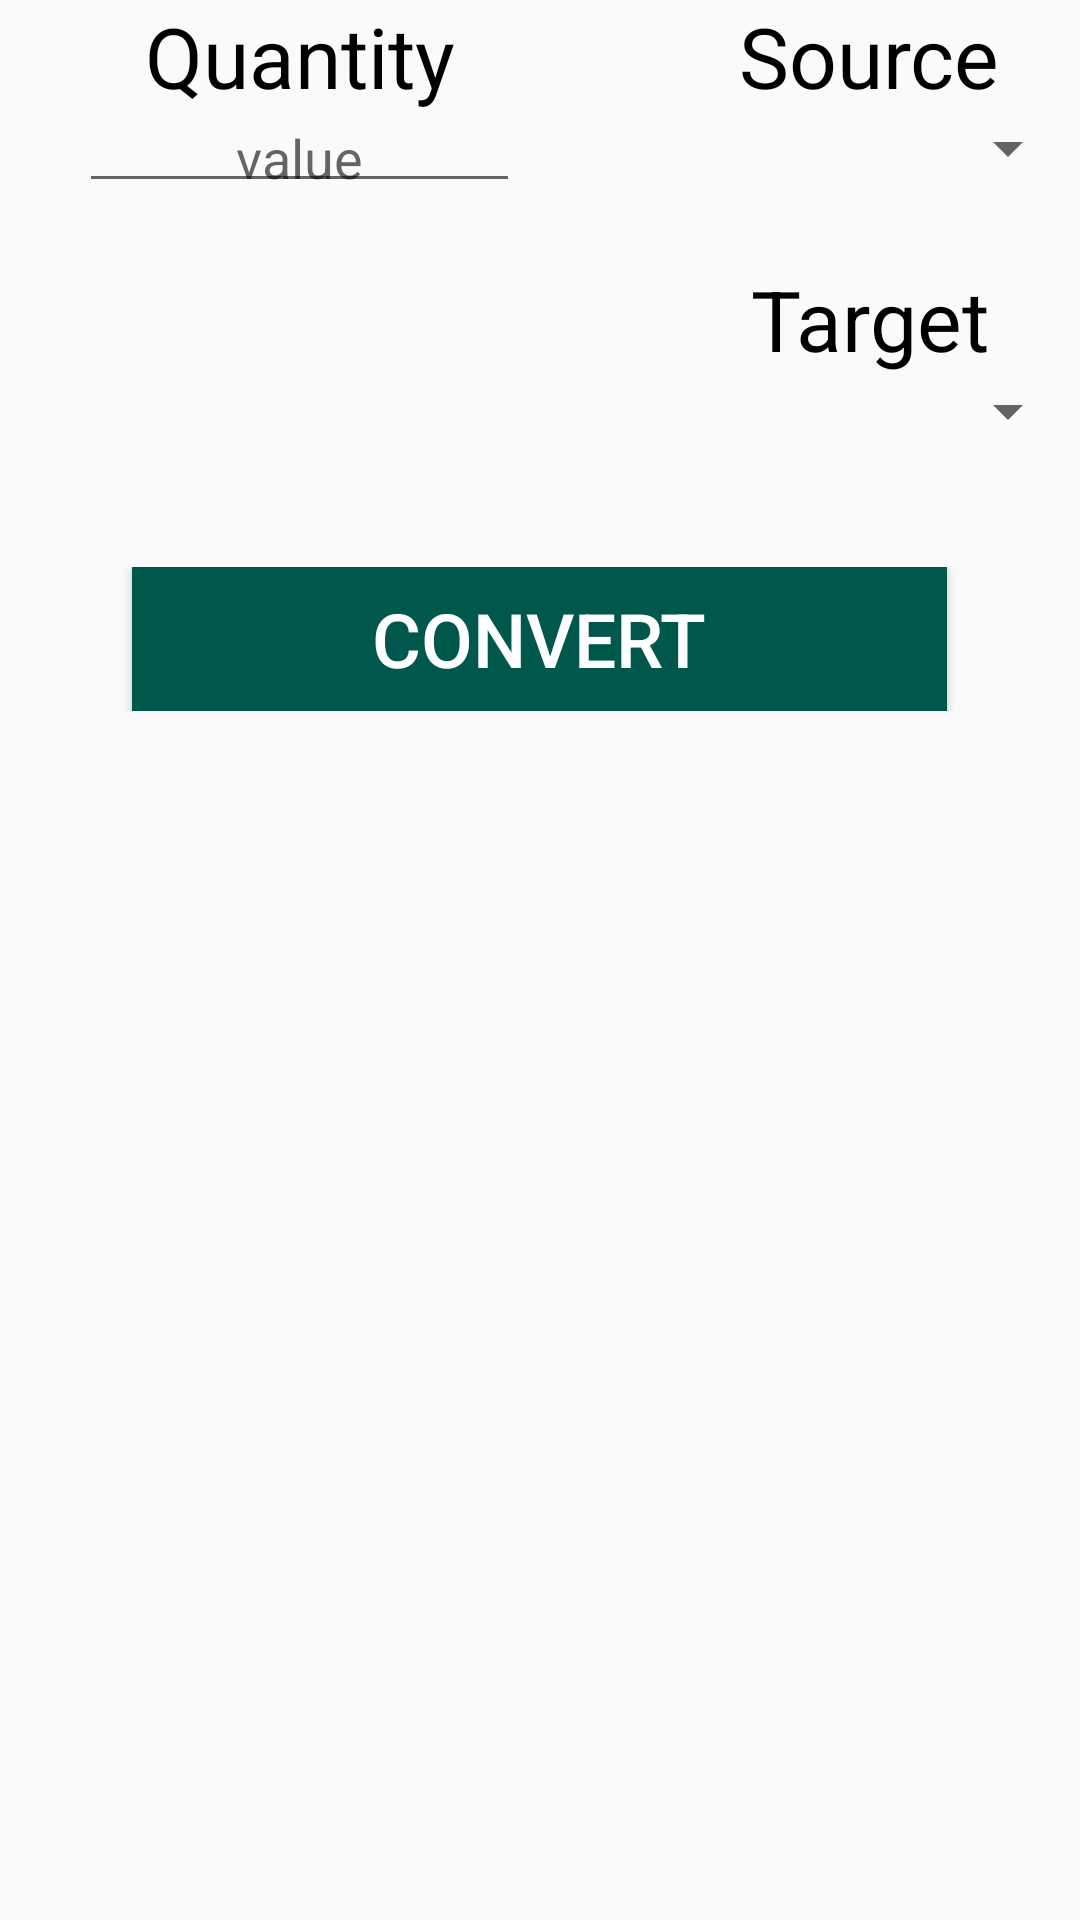

Produce the Android XML layout that renders to this screen, including the resource entries it uses.
<!-- AndroidManifest.xml: application theme AppTheme -->
<!-- res/layout/activity_main.xml -->
<?xml version="1.0" encoding="utf-8"?>
<LinearLayout xmlns:android="http://schemas.android.com/apk/res/android"
    android:layout_width="match_parent"
    android:layout_height="match_parent"
    android:orientation="vertical">

    
    <TableLayout
        android:layout_width="match_parent"
        android:layout_height="wrap_content"
        android:paddingBottom="25dp"
        android:stretchColumns="0,1">

        <TableRow
            android:layout_width="match_parent"
            android:layout_height="match_parent">

            <TextView
                android:id="@+id/tv_quantity"
                android:layout_width="wrap_content"
                android:layout_height="wrap_content"
                android:layout_gravity="center_horizontal"
                android:text="@string/quantity"
                android:textColor="@android:color/black"
                android:textSize="28sp" />

            <TextView
                android:id="@+id/tv_source"
                android:layout_width="wrap_content"
                android:layout_height="wrap_content"
                android:layout_gravity="center_horizontal"
                android:layout_weight="1"
                android:paddingLeft="20dp"
                android:text="@string/source"
                android:textColor="@android:color/black"
                android:textSize="28sp" />

        </TableRow>

        <TableRow
            android:layout_width="match_parent"
            android:layout_height="match_parent"
            android:paddingBottom="20dp">

            <EditText
                android:id="@+id/editQuant"
                android:layout_width="match_parent"
                android:layout_height="wrap_content"
                android:layout_gravity="center_horizontal"
                android:ems="7"
                android:gravity="center_horizontal"
                android:hint="@string/Value"
                android:inputType="text"
                android:paddingLeft="30dp"
                android:paddingTop="3dp"
                android:paddingRight="30dp"
                android:paddingBottom="3dp"
                android:textSize="18sp" />

            <Spinner
                android:id="@+id/spinUnits"
                android:layout_width="wrap_content"
                android:layout_height="wrap_content"
                android:layout_gravity="right"
                android:padding="5dp" />

        </TableRow>

        <TableRow
            android:layout_width="wrap_content"
            android:layout_height="match_parent">

            <TextView
                android:layout_width="wrap_content"
                android:layout_height="wrap_content"
                android:layout_column="1"
                android:layout_gravity="center_horizontal"
                android:layout_weight="1"
                android:paddingLeft="20dp"
                android:text="@string/target"
                android:textColor="@android:color/black"
                android:textSize="28sp" />
        </TableRow>

        <TableRow
            android:layout_width="match_parent"
            android:layout_height="match_parent"
            android:paddingBottom="40dp">

            <Spinner
                android:id="@+id/spinUnits2"
                android:layout_width="wrap_content"
                android:layout_height="wrap_content"
                android:layout_column="1"
                android:layout_gravity="right"
                android:padding="5dp" />

        </TableRow>

        <TableRow
            android:layout_width="wrap_content"
            android:layout_height="match_parent">

            <Button
                android:id="@+id/convert"
                android:layout_width="wrap_content"
                android:layout_height="wrap_content"
                android:layout_gravity="center"
                android:layout_weight="1"
                android:background="@color/colorPrimaryDark"
                android:text="@string/convert"
                android:textColor="@android:color/white"
                android:textSize="25dp" />
        </TableRow>
    </TableLayout>

    <TextView
        android:id="@+id/output"
        android:layout_width="wrap_content"
        android:layout_height="wrap_content"
        android:layout_gravity="center"
        android:layout_weight="1"
        android:gravity="center"
        android:textColor="@android:color/black"
        android:textSize="25dp" />


</LinearLayout>
<!-- resources referenced by this layout -->
<resources>
  <color name="colorPrimaryDark">#00574B</color>
  <string name="Value">value</string>
  <string name="convert">Convert</string>
  <string name="quantity">Quantity</string>
  <string name="source">Source</string>
  <string name="target">Target</string>
  <style name="AppTheme" parent="Theme.AppCompat.Light.DarkActionBar">
          
          <item name="colorPrimary">@color/colorPrimary</item>
          <item name="colorPrimaryDark">@color/colorPrimaryDark</item>
          <item name="colorAccent">@color/colorAccent</item>
      </style>
  <color name="colorPrimary">#008577</color>
  <color name="colorAccent">#d81b60</color>
</resources>
